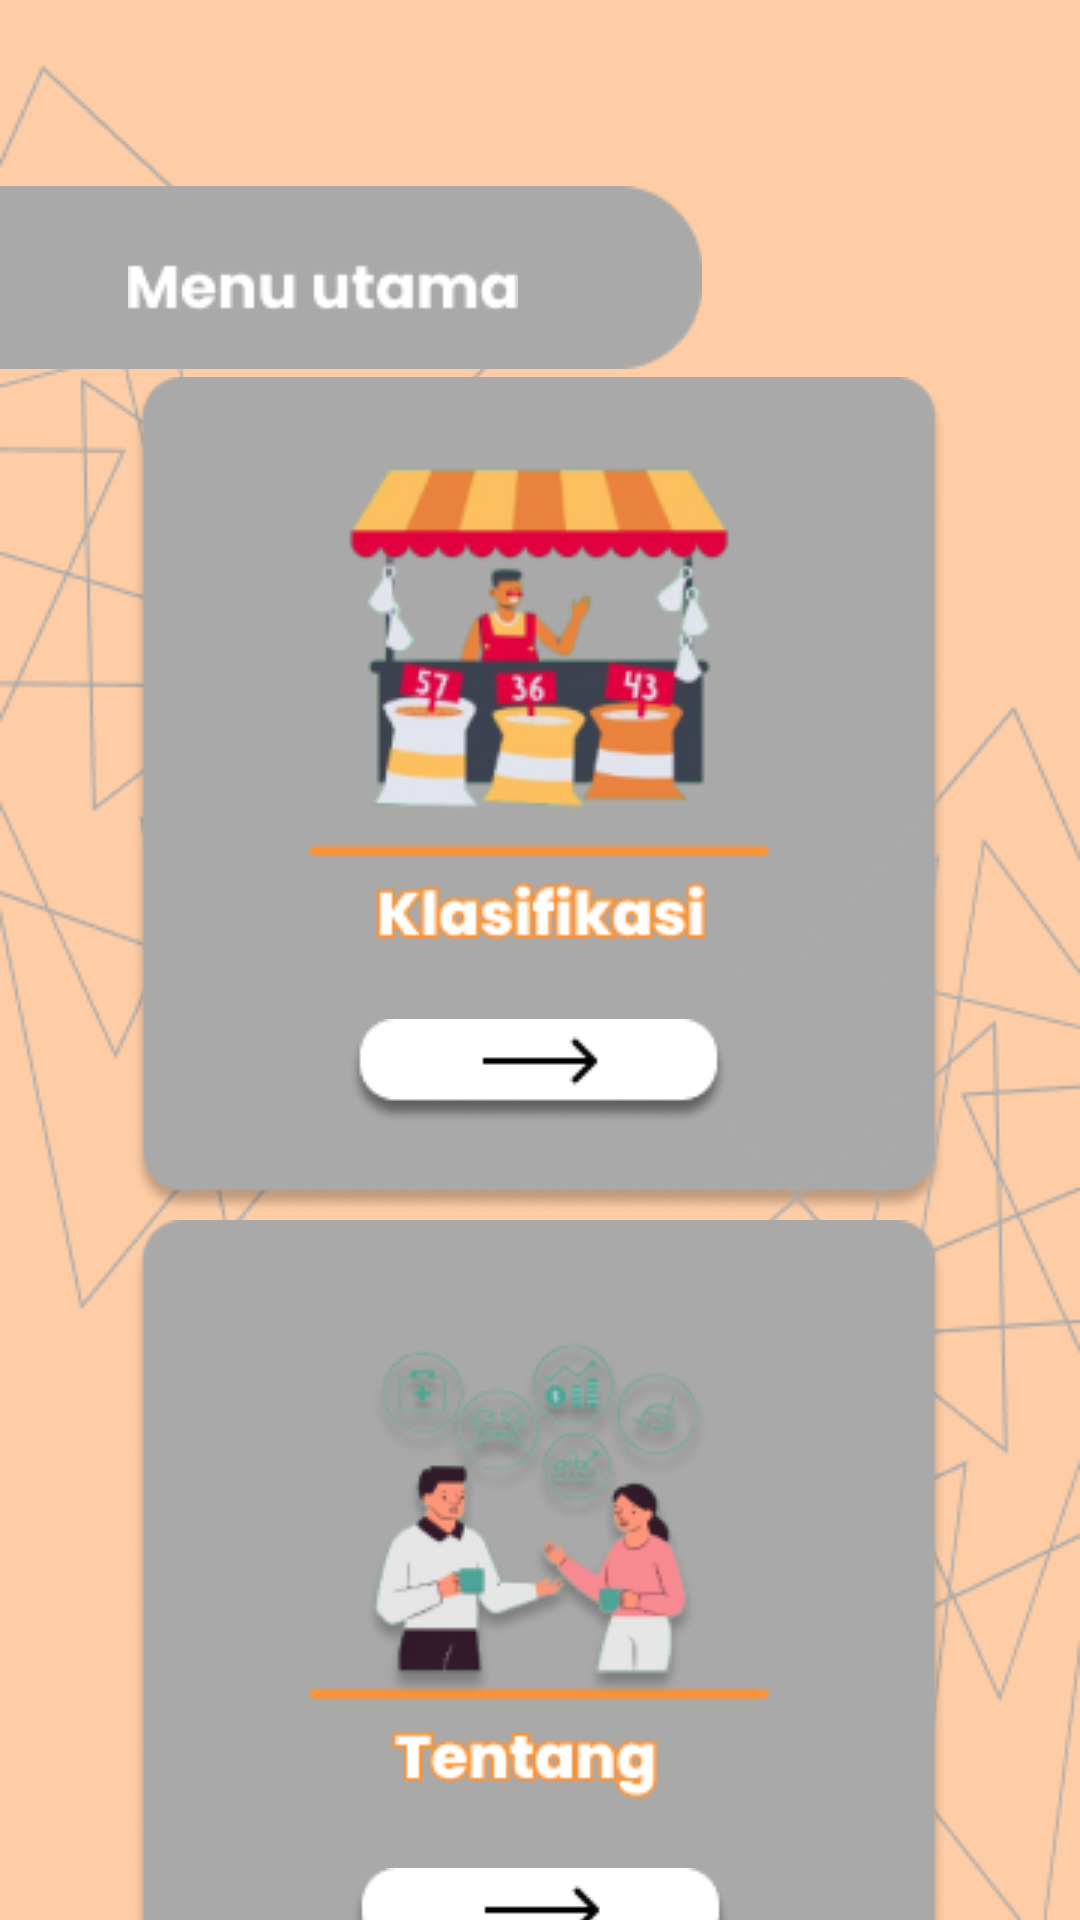

Reconstruct the res/layout file that produces this screen, plus the resources it refers to.
<!-- AndroidManifest.xml: application theme Theme.KualitasBeras -->
<!-- res/layout/activity_main.xml -->
<?xml version="1.0" encoding="utf-8"?>
<androidx.constraintlayout.widget.ConstraintLayout xmlns:android="http://schemas.android.com/apk/res/android"
    xmlns:app="http://schemas.android.com/apk/res-auto"
    xmlns:tools="http://schemas.android.com/tools"
    android:layout_width="match_parent"
    android:layout_height="match_parent"
    tools:context=".MainActivity"
    android:background="#FECDA6">

    <ImageView
        android:id="@+id/imageView7"
        android:layout_width="wrap_content"
        android:layout_height="wrap_content"
        android:layout_alignParentStart="true"
        android:layout_alignParentTop="true"
        app:layout_constraintBottom_toBottomOf="parent"
        app:layout_constraintEnd_toEndOf="parent"
        app:layout_constraintHorizontal_bias="0.0"
        app:layout_constraintStart_toStartOf="parent"
        app:layout_constraintTop_toTopOf="parent"
        app:layout_constraintVertical_bias="0.0"
        app:srcCompat="@drawable/group_17" />

    <ImageView
        android:id="@+id/imageView4"
        android:layout_width="wrap_content"
        android:layout_height="wrap_content"
        android:layout_alignParentStart="true"
        android:layout_alignParentTop="true"
        app:layout_constraintBottom_toBottomOf="parent"
        app:layout_constraintEnd_toEndOf="parent"
        app:layout_constraintHorizontal_bias="0.0"
        app:layout_constraintStart_toStartOf="parent"
        app:layout_constraintTop_toTopOf="parent"
        app:layout_constraintVertical_bias="0.107"
        app:srcCompat="@drawable/rectangle_15" />

    <ImageView
        android:id="@+id/imageView5"
        android:layout_width="wrap_content"
        android:layout_height="wrap_content"
        android:layout_alignParentStart="true"
        android:layout_alignParentTop="true"
        app:layout_constraintBottom_toBottomOf="@+id/imageView4"
        app:layout_constraintEnd_toEndOf="parent"
        app:layout_constraintHorizontal_bias="0.185"
        app:layout_constraintStart_toStartOf="parent"
        app:layout_constraintTop_toTopOf="parent"
        app:layout_constraintVertical_bias="0.82"
        app:srcCompat="@drawable/menu_utama" />

    <ImageView
        android:id="@+id/imageView6"
        android:layout_width="wrap_content"
        android:layout_height="wrap_content"
        android:layout_alignParentTop="true"
        android:layout_centerHorizontal="true"
        app:layout_constraintBottom_toBottomOf="parent"
        app:layout_constraintEnd_toEndOf="parent"
        app:layout_constraintHorizontal_bias="0.496"
        app:layout_constraintStart_toStartOf="parent"
        app:layout_constraintTop_toTopOf="parent"
        app:layout_constraintVertical_bias="0.348"
        app:srcCompat="@drawable/group_16" />

    <ImageView
        android:id="@+id/imageView8"
        android:layout_width="wrap_content"
        android:layout_height="wrap_content"
        android:layout_alignParentEnd="true"
        android:layout_alignParentBottom="true"
        app:layout_constraintBottom_toBottomOf="parent"
        app:layout_constraintEnd_toEndOf="parent"
        app:layout_constraintHorizontal_bias="1.0"
        app:layout_constraintStart_toStartOf="parent"
        app:layout_constraintTop_toTopOf="parent"
        app:layout_constraintVertical_bias="1.0"
        app:srcCompat="@drawable/group_18" />

    <ImageView
        android:id="@+id/imageView9"
        android:layout_width="wrap_content"
        android:layout_height="283dp"
        android:layout_below="@+id/imageView6"
        android:layout_alignParentBottom="true"
        android:layout_centerHorizontal="true"
        android:layout_marginBottom="50dp"
        android:importantForAccessibility="no"
        app:layout_constraintBottom_toBottomOf="parent"
        app:layout_constraintEnd_toEndOf="parent"
        app:layout_constraintHorizontal_bias="0.496"
        app:layout_constraintStart_toStartOf="parent"
        app:layout_constraintTop_toBottomOf="@+id/imageView6"
        app:layout_constraintVertical_bias="0.0"
        app:srcCompat="@drawable/group_20"
        tools:ignore="ImageContrastCheck" />

    <ImageButton
        android:id="@+id/btnKlasifikasi"
        android:layout_width="wrap_content"
        android:layout_height="wrap_content"
        android:layout_centerInParent="true"
        android:layout_marginTop="204dp"
        android:backgroundTint="#00FFFFFF"
        app:layout_constraintEnd_toEndOf="parent"
        app:layout_constraintHorizontal_bias="0.498"
        app:layout_constraintStart_toStartOf="parent"
        app:layout_constraintTop_toTopOf="@+id/imageView6"
        app:srcCompat="@drawable/group_25" />

    <ImageButton
        android:id="@+id/btnTentang"
        android:layout_width="wrap_content"
        android:layout_height="wrap_content"
        android:layout_alignParentBottom="true"
        android:layout_centerHorizontal="true"
        android:layout_marginTop="208dp"
        android:backgroundTint="#00FFFFFF"
        app:layout_constraintEnd_toEndOf="parent"
        app:layout_constraintStart_toStartOf="parent"
        app:layout_constraintTop_toTopOf="@+id/imageView9"
        app:srcCompat="@drawable/group_25" />

</androidx.constraintlayout.widget.ConstraintLayout>
<!-- resources referenced by this layout -->
<resources>
  <!-- drawable group_16: png bitmap (drawable, 30153 bytes) -->
  <!-- drawable group_17: png bitmap (drawable, 12144 bytes) -->
  <!-- drawable group_18: png bitmap (drawable, 11563 bytes) -->
  <!-- drawable group_20: png bitmap (drawable, 25398 bytes) -->
  <!-- drawable group_25: png bitmap (drawable, 2519 bytes) -->
  <!-- drawable menu_utama: png bitmap (drawable, 1058 bytes) -->
  <!-- drawable rectangle_15: png bitmap (drawable, 744 bytes) -->
  <style name="Theme.KualitasBeras" parent="Base.Theme.KualitasBeras" />
  <style name="Base.Theme.KualitasBeras" parent="Theme.Material3.DayNight.NoActionBar">
          
          
      </style>
</resources>
